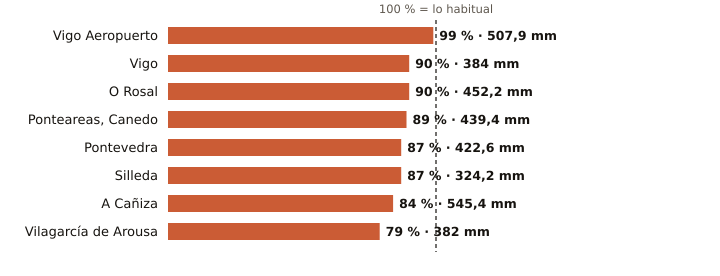

Source data for this figure (header and first rows):
estacion, provincia, indicativo, mm_otono, referencia_mm, pct, periodo_referencia, hasta, hora
Vigo Aeropuerto, Pontevedra, 1495, 507.9, 511.7, 99, 1991-2020, 2026-11-27, 3
Vigo, Pontevedra, 1496X, 384.0, 424.9, 90, 2004-2025, 2026-11-27, 3
O Rosal, Pontevedra, 1730E, 452.2, 502.8, 90, 1991-2020, 2026-11-26, 
Ponteareas, Canedo, Pontevedra, 1723X, 439.4, 492.9, 89, 2004-2025, 2026-11-26, 
Pontevedra, Pontevedra, 1484C, 422.6, 488.1, 87, 1991-2020, 2026-11-27, 3
Silleda, Pontevedra, 1466A, 324.2, 374.3, 87, 1991-2025, 2026-11-27, 1
A Cañiza, Pontevedra, 1719, 545.4, 646.9, 84, 2002-2025, 2026-11-27, 1
Vilagarcía de Arousa, Pontevedra, 1477V, 382.0, 481.1, 79, 2009-2025, 2026-11-26, 
